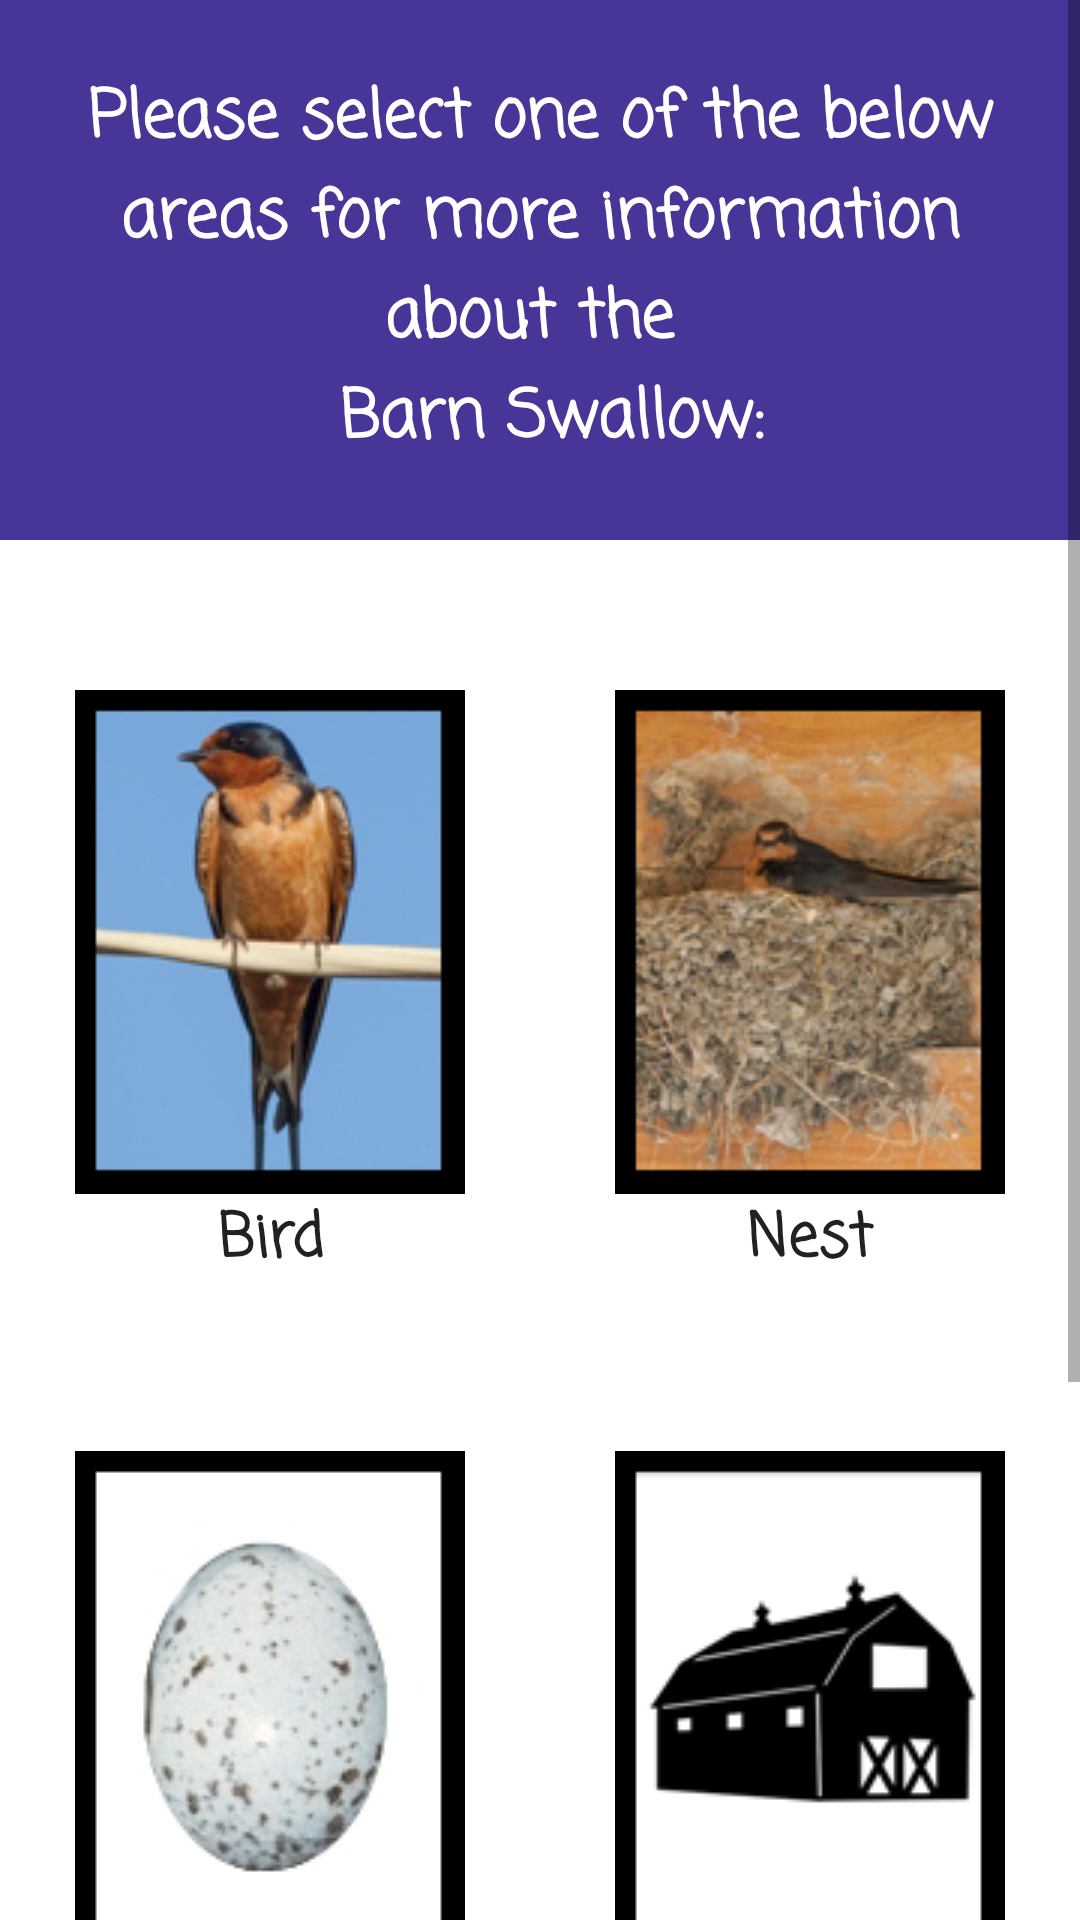

Reconstruct the res/layout file that produces this screen, plus the resources it refers to.
<!-- AndroidManifest.xml: application theme AppTheme -->
<!-- res/layout/activity_barn_swallow_info.xml -->
<?xml version="1.0" encoding="utf-8"?>
<ScrollView xmlns:android="http://schemas.android.com/apk/res/android"
    android:layout_width="match_parent"
    android:layout_height="match_parent"
    android:fillViewport="true">
    <LinearLayout android:layout_height="wrap_content"
        android:layout_width="match_parent"
        android:orientation="vertical"
        android:background="@color/colorWhite">
        <TextView
            android:id="@+id/birdsTitle"
            style="@style/BirdTextView"
            android:layout_width="match_parent"
            android:layout_height="180dp"
            android:textSize="22sp"
            android:text="@string/bird_areas_bns"/>
        <LinearLayout
            android:layout_width="match_parent"
            android:layout_height="wrap_content"
            android:layout_weight="1"
            android:orientation="horizontal">
            <Button
                android:id="@+id/birdButtonBNS"
                style="@style/GroupButtons"
                android:layout_width="match_parent"
                android:layout_height="match_parent"
                android:layout_weight="1"
                android:paddingTop="50dp"
                android:paddingBottom="5dp"
                android:drawableTop="@drawable/barn_swallow"
                android:text="@string/bird" />
            <Button
                android:id="@+id/nestButtonBNS"
                style="@style/GroupButtons"
                android:layout_width="match_parent"
                android:layout_height="match_parent"
                android:layout_weight="1"
                android:paddingTop="50dp"
                android:paddingBottom="5dp"
                android:drawableTop="@drawable/barn_swallow_nest"
                android:text="@string/nest" />
        </LinearLayout>
        <LinearLayout
            android:layout_width="match_parent"
            android:layout_height="wrap_content"
            android:layout_weight="1"
            android:orientation="horizontal">
            <Button
                android:id="@+id/eggButtonBNS"
                style="@style/GroupButtons"
                android:layout_width="match_parent"
                android:layout_height="match_parent"
                android:layout_weight="1"
                android:paddingTop="50dp"
                android:paddingBottom="50dp"
                android:drawableTop="@drawable/barn_swallow_egg"
                android:text="@string/egg"
                />
            <Button
                android:id="@+id/housingButtonBNS"
                style="@style/GroupButtons"
                android:layout_width="match_parent"
                android:layout_height="match_parent"
                android:layout_weight="1"
                android:paddingTop="50dp"
                android:paddingBottom="50dp"
                android:drawableTop="@drawable/barn_swallow_housing"
                android:text="@string/housing" />
        </LinearLayout>
        <TextView
            android:id="@+id/purpleMartinDescription"
            style="@style/BirdTextView"
            android:layout_width="match_parent"
            android:layout_height="wrap_content"
            android:textSize="14sp"
            android:text="@string/association_desc"
            android:layout_weight="1"/>
    </LinearLayout>
</ScrollView>
<!-- resources referenced by this layout -->
<resources>
  <color name="colorWhite">#FFFFFF</color>
  <!-- drawable barn_swallow: png bitmap (drawable, 22424 bytes) -->
  <!-- drawable barn_swallow_egg: png bitmap (drawable, 17700 bytes) -->
  <!-- drawable barn_swallow_housing: png bitmap (drawable, 5699 bytes) -->
  <!-- drawable barn_swallow_nest: png bitmap (drawable, 41152 bytes) -->
  <string name="association_desc">The Purple Martin Conservation Association is an international nonprofit organization dedicated to the conservation of the Purple Martin (Progne subis) through scientific research, state of the art wildlife management techniques and public education.</string>
  <string name="bird">Bird</string>
  <string name="bird_areas_bns">Please select one of the below areas for more information about the \n Barn Swallow:</string>
  <string name="egg">Egg</string>
  <string name="housing">Housing</string>
  <string name="nest">Nest</string>
  <style name="BirdTextView" parent="Theme.AppCompat.Light.DarkActionBar">
          <item name="android:fontFamily">casual</item>
          <item name="android:gravity">center</item>
          <item name="android:padding">15dp</item>
          <item name="android:background">@color/colorPrimaryDark</item>
          <item name="android:textColor">@color/colorWhite</item>
          <item name="android:textStyle">bold</item>
      </style>
  <style name="GroupButtons" parent="Theme.AppCompat.Light.DarkActionBar">
          <item name="android:layout_width">match_parent</item>
          <item name="android:background">@color/colorWhite</item>
          <item name="android:fontFamily">casual</item>
          <item name="android:textStyle">bold</item>
          <item name="android:textSize">20sp</item>
      </style>
  <style name="AppTheme" parent="Theme.AppCompat.Light.DarkActionBar">
          
          <item name="colorPrimary">@color/colorPrimary</item>
          <item name="colorPrimaryDark">@color/colorPrimaryDark</item>
          <item name="colorAccent">@color/colorAccent</item>
          <item name="windowActionBar">false</item>
          <item name="windowNoTitle">true</item>
          <item name="android:windowFullscreen">true</item>
      </style>
  <color name="colorPrimaryDark">#473598</color>
  <color name="colorPrimary">#473598</color>
  <color name="colorAccent">#FF4081</color>
</resources>
